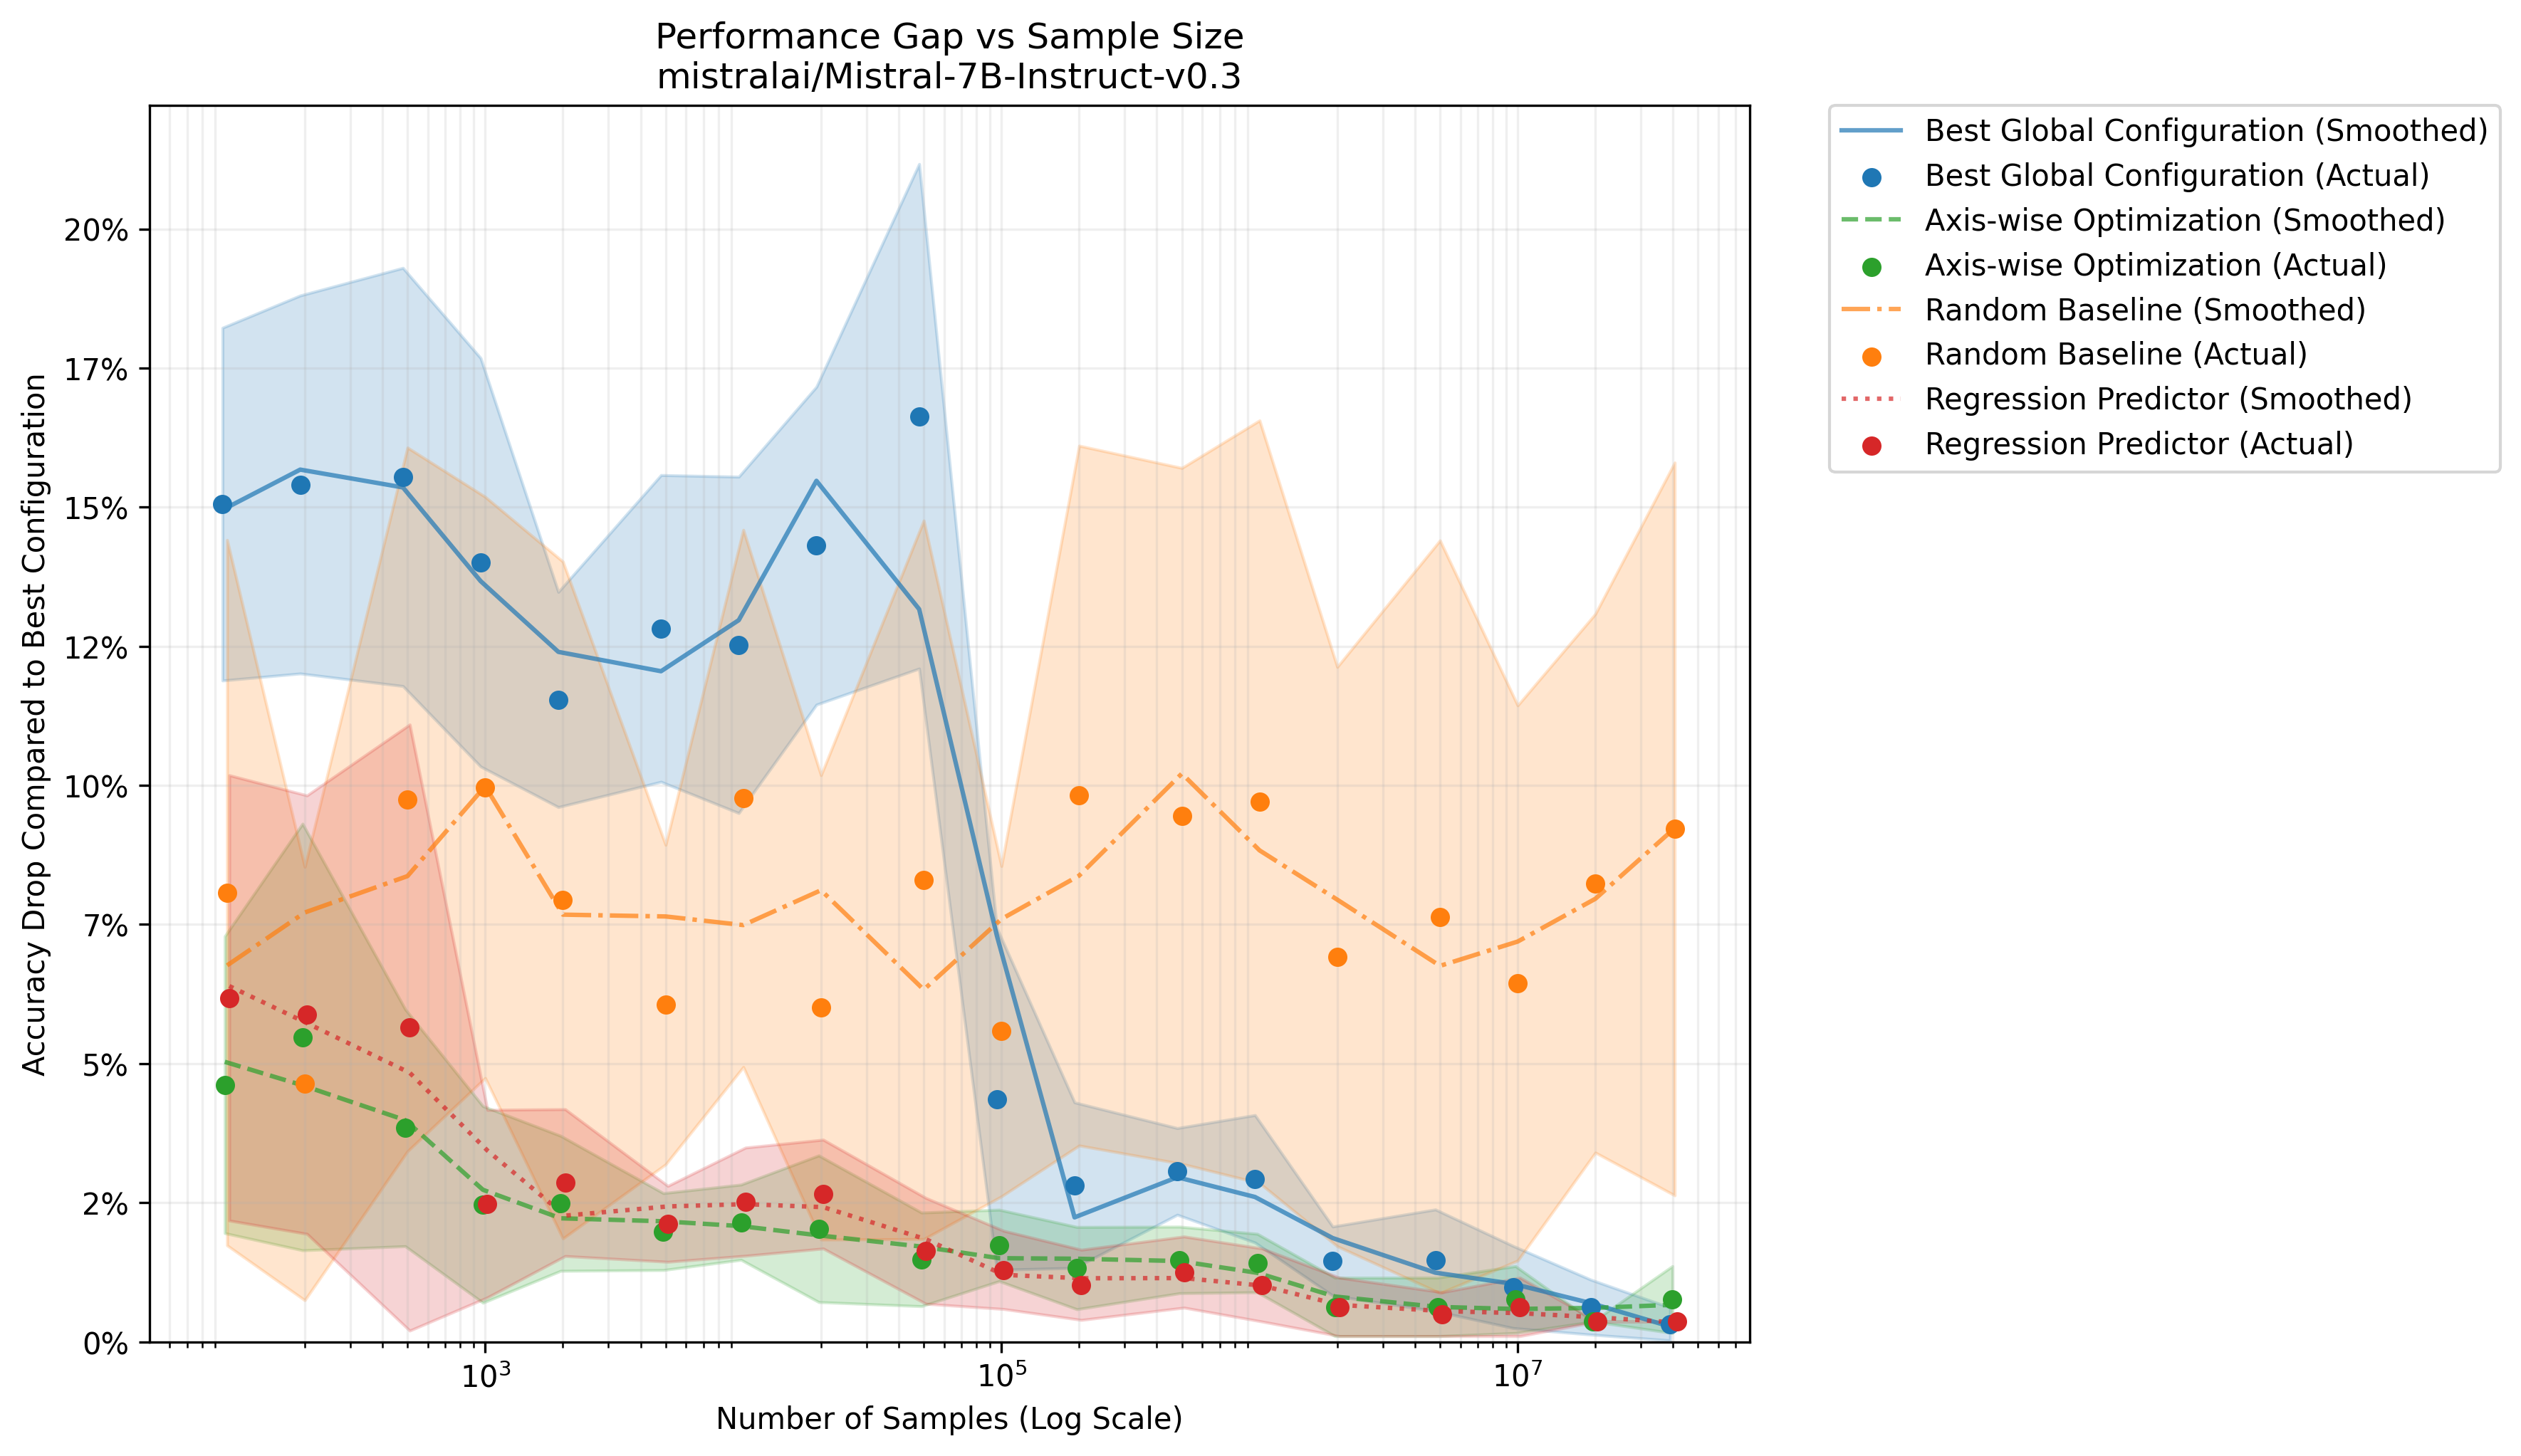

Source data for this figure (header and first rows):
method, sample_size, gap, gap_std, auc
Best Global Configuration, 100, 0.1505, 0.03169, 0.08238
Best Global Configuration, 200, 0.1541, 0.03396, 0.08238
Best Global Configuration, 500, 0.1554, 0.03758, 0.08238
Best Global Configuration, 1000, 0.1401, 0.0367, 0.08238
Best Global Configuration, 2000, 0.1154, 0.01933, 0.08238
Best Global Configuration, 5000, 0.1282, 0.02756, 0.08238
Best Global Configuration, 10000, 0.1252, 0.03022, 0.08238
Best Global Configuration, 20000, 0.1431, 0.02856, 0.08238
Best Global Configuration, 50000, 0.1663, 0.04534, 0.08238
Best Global Configuration, 100000, 0.04365, 0.03071, 0.08238
Best Global Configuration, 200000, 0.02816, 0.01487, 0.08238
Best Global Configuration, 500000, 0.03062, 0.007783, 0.08238
Best Global Configuration, 1000000, 0.02929, 0.01145, 0.08238
Best Global Configuration, 2000000, 0.01452, 0.006198, 0.08238
Best Global Configuration, 5000000, 0.01465, 0.009131, 0.08238
Best Global Configuration, 10000000, 0.009852, 0.007377, 0.08238
Best Global Configuration, 20000000, 0.006235, 0.004935, 0.08238
Best Global Configuration, 40585122, 0.00321, 0.002949, 0.08238
Axis-wise Optimization, 100, 0.04621, 0.02668, 0.01953
Axis-wise Optimization, 200, 0.05478, 0.03833, 0.01953
Axis-wise Optimization, 500, 0.03848, 0.0213, 0.01953
Axis-wise Optimization, 1000, 0.02469, 0.01766, 0.01953
Axis-wise Optimization, 2000, 0.02489, 0.01213, 0.01953
Axis-wise Optimization, 5000, 0.01981, 0.006911, 0.01953
Axis-wise Optimization, 10000, 0.0215, 0.006759, 0.01953
Axis-wise Optimization, 20000, 0.02032, 0.01317, 0.01953
Axis-wise Optimization, 50000, 0.01481, 0.008417, 0.01953
Axis-wise Optimization, 100000, 0.01732, 0.006422, 0.01953
Axis-wise Optimization, 200000, 0.01325, 0.007393, 0.01953
Axis-wise Optimization, 500000, 0.01471, 0.005982, 0.01953
Axis-wise Optimization, 1000000, 0.01416, 0.005252, 0.01953
Axis-wise Optimization, 2000000, 0.00628, 0.005252, 0.01953
Axis-wise Optimization, 5000000, 0.00628, 0.005252, 0.01953
Axis-wise Optimization, 10000000, 0.007593, 0.006017, 0.01953
Axis-wise Optimization, 20000000, 0.003655, 0.0, 0.01953
Axis-wise Optimization, 40585122, 0.007593, 0.006017, 0.01953
Random Baseline, 100, 0.08072, 0.06338, 0.07911
Random Baseline, 200, 0.04642, 0.03894, 0.07911
Random Baseline, 500, 0.09748, 0.06323, 0.07911
Random Baseline, 1000, 0.09963, 0.05222, 0.07911
Random Baseline, 2000, 0.07939, 0.06082, 0.07911
Random Baseline, 5000, 0.0606, 0.02871, 0.07911
Random Baseline, 10000, 0.09766, 0.04827, 0.07911
Random Baseline, 20000, 0.0601, 0.04172, 0.07911
Random Baseline, 50000, 0.08302, 0.06456, 0.07911
Random Baseline, 100000, 0.05582, 0.02968, 0.07911
Random Baseline, 200000, 0.09816, 0.06288, 0.07911
Random Baseline, 500000, 0.09452, 0.06252, 0.07911
Random Baseline, 1000000, 0.09706, 0.06853, 0.07911
Random Baseline, 2000000, 0.06923, 0.05206, 0.07911
Random Baseline, 5000000, 0.07639, 0.06763, 0.07911
Random Baseline, 10000000, 0.06448, 0.04989, 0.07911
Random Baseline, 20000000, 0.08242, 0.04841, 0.07911
Random Baseline, 40585122, 0.09217, 0.06585, 0.07911
Regression Predictor, 100, 0.06181, 0.04002, 0.0213
Regression Predictor, 200, 0.0588, 0.0394, 0.0213
Regression Predictor, 500, 0.05648, 0.05446, 0.0213
Regression Predictor, 1000, 0.02483, 0.01685, 0.0213
Regression Predictor, 2000, 0.02861, 0.0132, 0.0213
Regression Predictor, 5000, 0.0212, 0.006822, 0.0213
... 12 more rows
